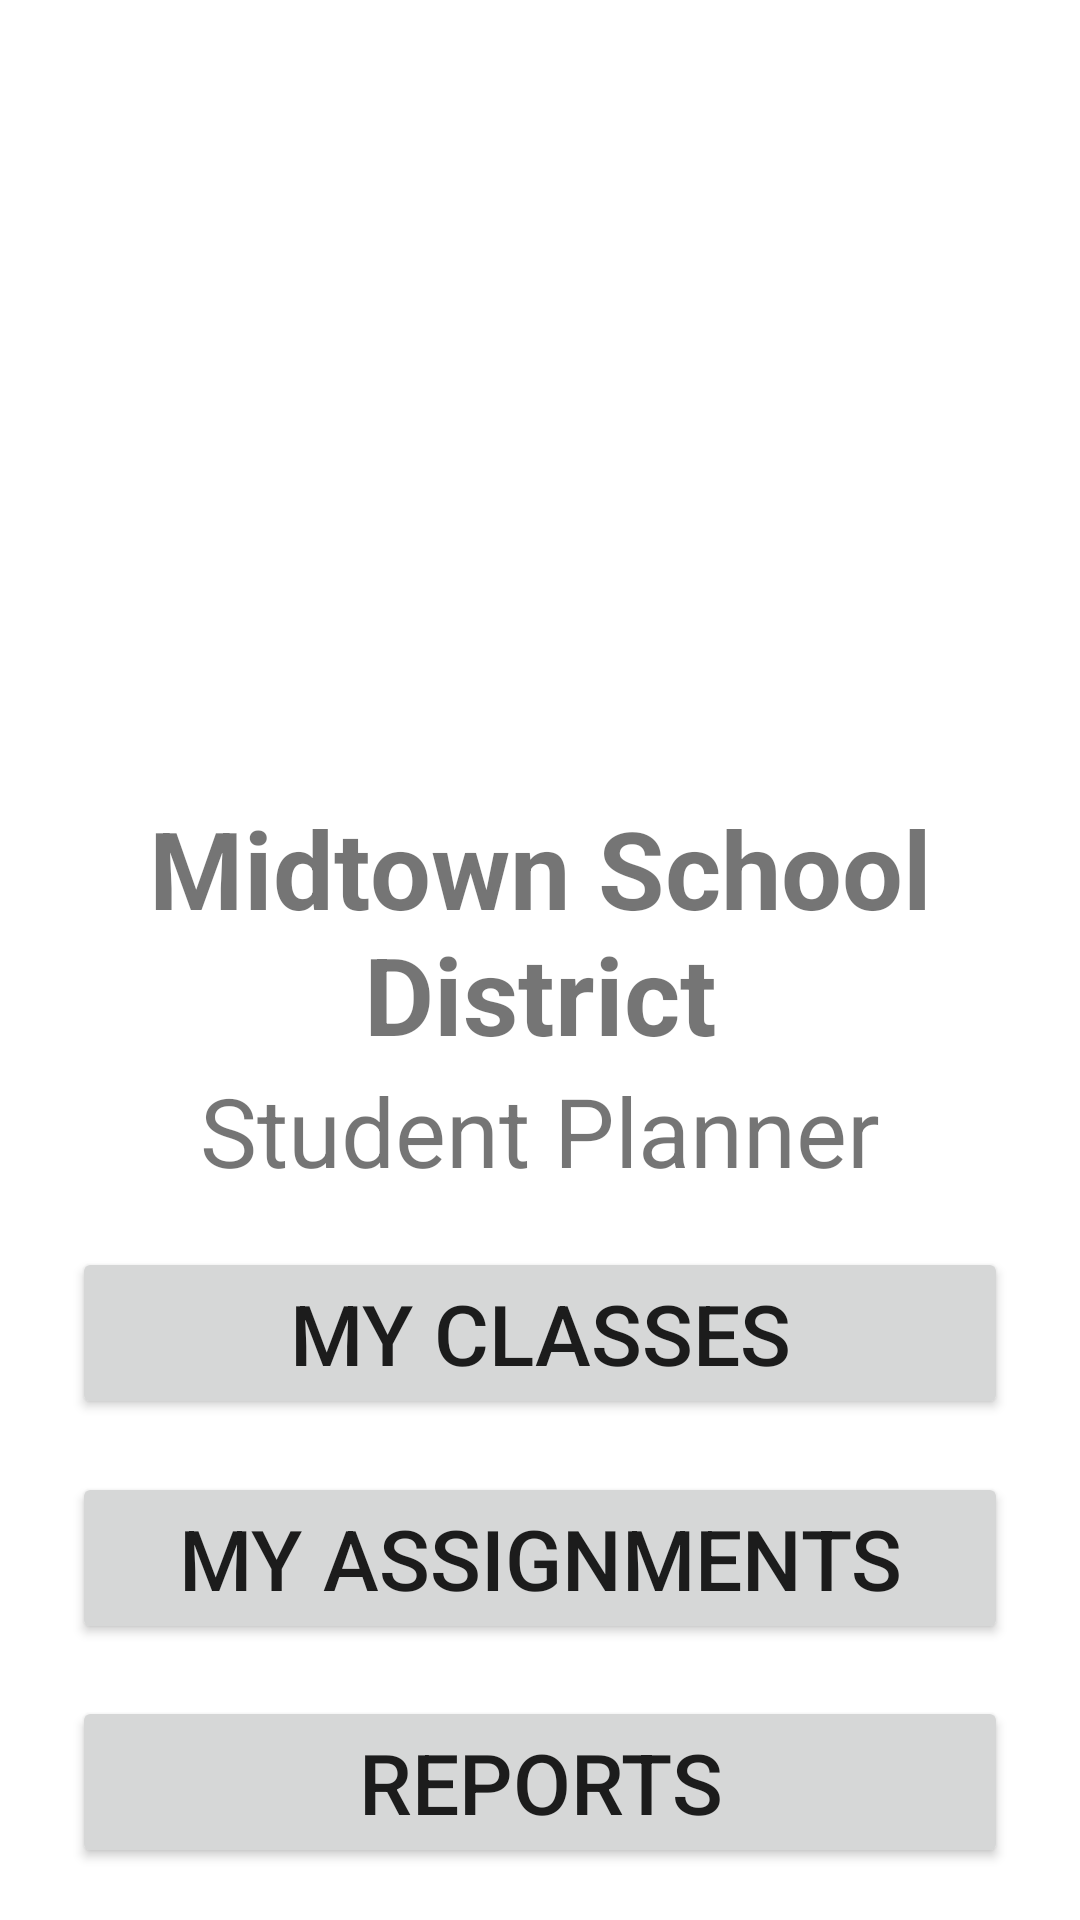

Android layout source for this screen:
<!-- AndroidManifest.xml: application theme Theme.C868CapstoneProject -->
<!-- res/layout/activity_main.xml -->
<?xml version="1.0" encoding="utf-8"?>
<androidx.constraintlayout.widget.ConstraintLayout xmlns:android="http://schemas.android.com/apk/res/android"
        xmlns:tools="http://schemas.android.com/tools"
        xmlns:app="http://schemas.android.com/apk/res-auto"
        android:layout_width="match_parent"
        android:layout_height="match_parent"
        tools:context=".MainActivity"
        android:fitsSystemWindows="true">

    <TextView
            android:text="@string/school_district"
            android:textSize="36sp"
            android:textStyle="bold"
            android:textAlignment="center"
            android:layout_width="wrap_content"
            android:layout_height="wrap_content"
            app:layout_constraintStart_toStartOf="parent"
            app:layout_constraintEnd_toEndOf="parent"
            android:id="@+id/school_district"
            android:layout_marginTop="16dp"
            app:layout_constraintTop_toBottomOf="@+id/imageView2" />

    <TextView
            android:text="@string/student_planner"
            android:textSize="32sp"
            android:textAlignment="center"
            android:layout_width="wrap_content"
            android:layout_height="wrap_content"
            app:layout_constraintStart_toStartOf="parent"
            app:layout_constraintEnd_toEndOf="parent"
            android:id="@+id/main_screen_subtitle"
            app:layout_constraintTop_toBottomOf="@+id/school_district" />

    <Button
            android:text="@string/classes"
            android:textSize="28sp"
            android:layout_width="0dp"
            android:layout_height="wrap_content"
            app:layout_constraintStart_toStartOf="parent"
            app:layout_constraintEnd_toEndOf="parent"
            android:id="@+id/my_classes_button"
            app:layout_constraintTop_toBottomOf="@+id/main_screen_subtitle"
            app:layout_constraintHorizontal_bias="0.5"
            app:layout_constraintBottom_toTopOf="@+id/my_assignments_button"
            android:layout_marginStart="24dp"
            android:layout_marginEnd="24dp"
            />

    <Button
            android:text="@string/assignments"
            android:textSize="28sp"
            android:layout_width="0dp"
            android:layout_height="wrap_content"
            android:id="@+id/my_assignments_button"
            app:layout_constraintTop_toBottomOf="@+id/my_classes_button"
            app:layout_constraintBottom_toTopOf="@+id/reports_button"
            app:layout_constraintStart_toStartOf="parent"
            app:layout_constraintEnd_toEndOf="parent"
            app:layout_constraintHorizontal_bias="0.5"
            android:layout_marginStart="24dp"
            android:layout_marginEnd="24dp"
            />

    <Button
            android:text="@string/reports"
            android:textSize="28sp"
            android:layout_width="0dp"
            android:layout_height="wrap_content"
            android:id="@+id/reports_button"
            app:layout_constraintTop_toBottomOf="@+id/my_assignments_button"
            app:layout_constraintBottom_toBottomOf="parent"
            app:layout_constraintStart_toStartOf="parent"
            app:layout_constraintEnd_toEndOf="parent"
            app:layout_constraintHorizontal_bias="0.5"
            android:layout_marginStart="24dp"
            android:layout_marginEnd="24dp"
            />

    <ImageView
            android:layout_width="0dp"
            android:layout_height="233dp"
            app:srcCompat="@drawable/pixabay_davidrockdesign"
            app:layout_constraintStart_toStartOf="parent"
            app:layout_constraintEnd_toEndOf="parent"
            android:id="@+id/imageView2"
            app:layout_constraintTop_toTopOf="parent"
            android:layout_marginTop="16dp"
            app:layout_constraintBottom_toTopOf="@+id/school_district"
            android:layout_marginBottom="8dp"
            android:layout_marginStart="8dp"
            android:layout_marginEnd="8dp" />
</androidx.constraintlayout.widget.ConstraintLayout>
<!-- resources referenced by this layout -->
<resources>
  <string name="assignments">My Assignments</string>
  <string name="classes">My Classes</string>
  <string name="reports">Reports</string>
  <string name="school_district">Midtown School District</string>
  <string name="student_planner">Student Planner</string>
  <style name="Theme.C868CapstoneProject" parent="Theme.MaterialComponents.DayNight.DarkActionBar">
          
          <item name="colorPrimary">@color/purple_500</item>
          <item name="colorPrimaryVariant">@color/purple_700</item>
          <item name="colorOnPrimary">@color/white</item>
          
          <item name="colorSecondary">@color/teal_200</item>
          <item name="colorSecondaryVariant">@color/teal_700</item>
          <item name="colorOnSecondary">@color/black</item>
          
          <item name="android:statusBarColor" tools:targetApi="l">?attr/colorPrimaryVariant</item>
          
      </style>
  <!-- not gathered from this repository: default colours our renderer supplied (Android Studio template values) -->
  <color name="purple_500">#FF6200EE</color>
  <color name="purple_700">#FF3700B3</color>
  <color name="teal_200">#FF03DAC5</color>
  <color name="teal_700">#FF018786</color>
  <color name="black">#FF000000</color>
  <color name="white">#FFFFFFFF</color>
</resources>
